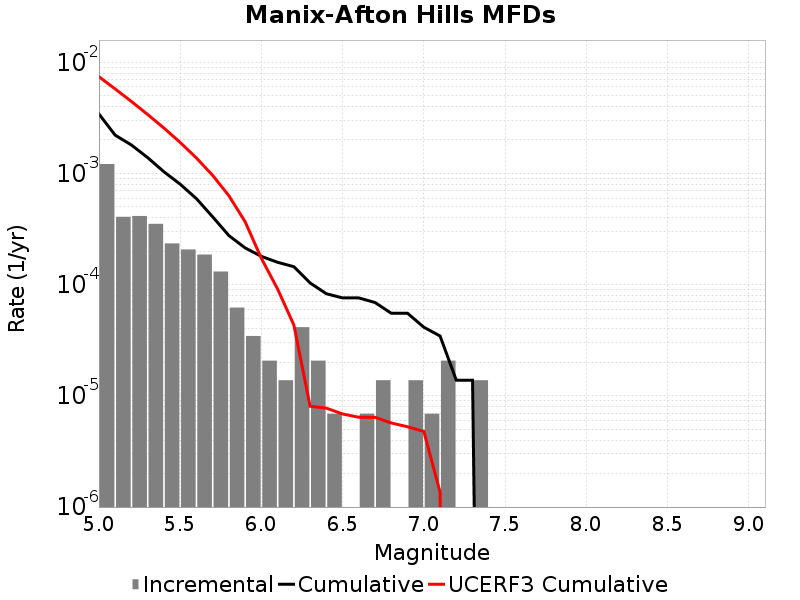

Data behind this chart, as committed beside it:
Magnitude, Incremental Rate, Cumulative Rate, UCERF3 Cumulative Rate
5.05, 0.001216, 0.003427, 0.007417
5.15, 4.0764868E-4, 0.002211, 0.005758
5.25, 4.14558E-4, 0.001803, 0.004441
5.35, 3.523743E-4, 0.001389, 0.003395
5.45, 2.349162E-4, 0.001036, 0.002563
5.55, 2.07279E-4, 8.014788E-4, 0.001903
5.65, 1.865511E-4, 5.941998E-4, 0.001379
5.75, 1.312767E-4, 4.0764868E-4, 9.6200174E-4
5.85, 6.21837E-5, 2.7637198E-4, 6.310927E-4
5.95, 3.4546498E-5, 2.141883E-4, 3.6824227E-4
6.05, 2.0727899E-5, 1.796418E-4, 1.7247372E-4
6.15, 1.38186E-5, 1.589139E-4, 9.1330505E-5
6.25, 4.1455798E-5, 1.450953E-4, 4.3371634E-5
6.35, 2.0727899E-5, 1.036395E-4, 8.06333E-6
6.45, 6.9093E-6, 8.2911596E-5, 7.751602E-6
6.55, 0.0, 7.6002296E-5, 6.873848E-6
6.65, 6.9093E-6, 7.6002296E-5, 6.421394E-6
6.75, 1.38186E-5, 6.9092996E-5, 6.406672E-6
6.85, 0.0, 5.52744E-5, 5.704202E-6
6.95, 1.38186E-5, 5.52744E-5, 5.271226E-6
7.05, 6.9093E-6, 4.1455798E-5, 4.7926515E-6
7.15, 2.0727899E-5, 3.4546498E-5, 1.3628215E-6
7.25, 0.0, 1.38186E-5, 0.0
7.35, 1.38186E-5, 1.38186E-5, 0.0
7.45, 0.0, 0.0, 0.0
7.55, 0.0, 0.0, 0.0
7.65, 0.0, 0.0, 0.0
7.75, 0.0, 0.0, 0.0
7.85, 0.0, 0.0, 0.0
7.95, 0.0, 0.0, 0.0
8.05, 0.0, 0.0, 0.0
8.15, 0.0, 0.0, 0.0
8.25, 0.0, 0.0, 0.0
8.35, 0.0, 0.0, 0.0
8.45, 0.0, 0.0, 0.0
8.55, 0.0, 0.0, 0.0
8.65, 0.0, 0.0, 0.0
8.75, 0.0, 0.0, 0.0
8.85, 0.0, 0.0, 0.0
8.95, 0.0, 0.0, 0.0
9.05, 0.0, 0.0, 0.0
